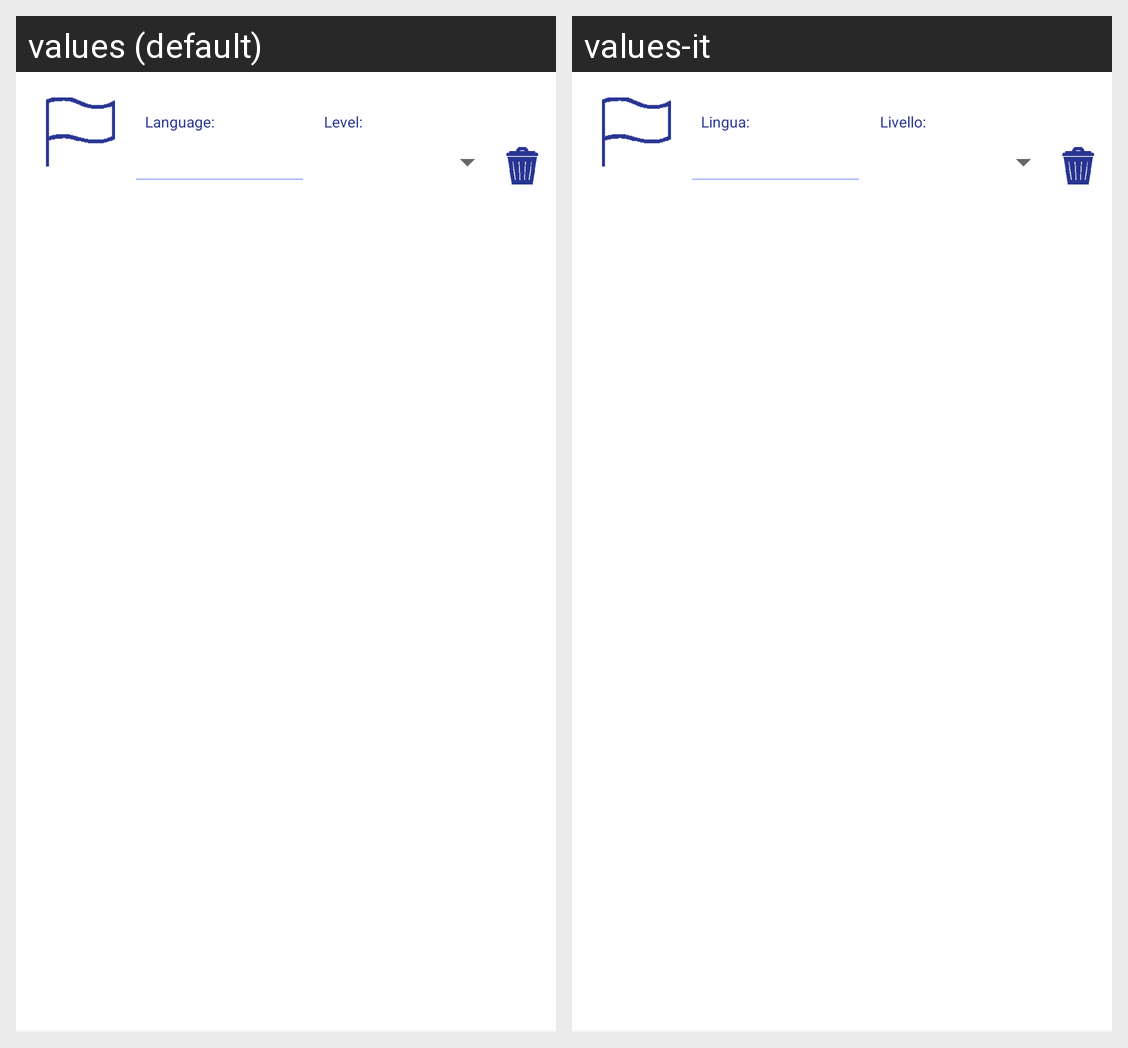

Locale-by-locale string values for the Android screen shown in this grid:
Android screen res/layout/fragment_student_profile_management_language.xml rendered under 2 locales, left to right: values (default), values-it. Device: Nexus 5 (rendered at 1080×1920; each locale shown at half size, 540×960, under a caption strip naming it); theme AppTheme.
Strings drawn on this screen, with the default value and each locale's value (text and hints the layout hard-codes, and strings that could not be matched under every locale, appear in the picture but are not listed):

profile_student_fragment_languages_title
  values: Language:
  values-it: Lingua:

profile_student_fragment_language_level
  values: Level:
  values-it: Livello:
